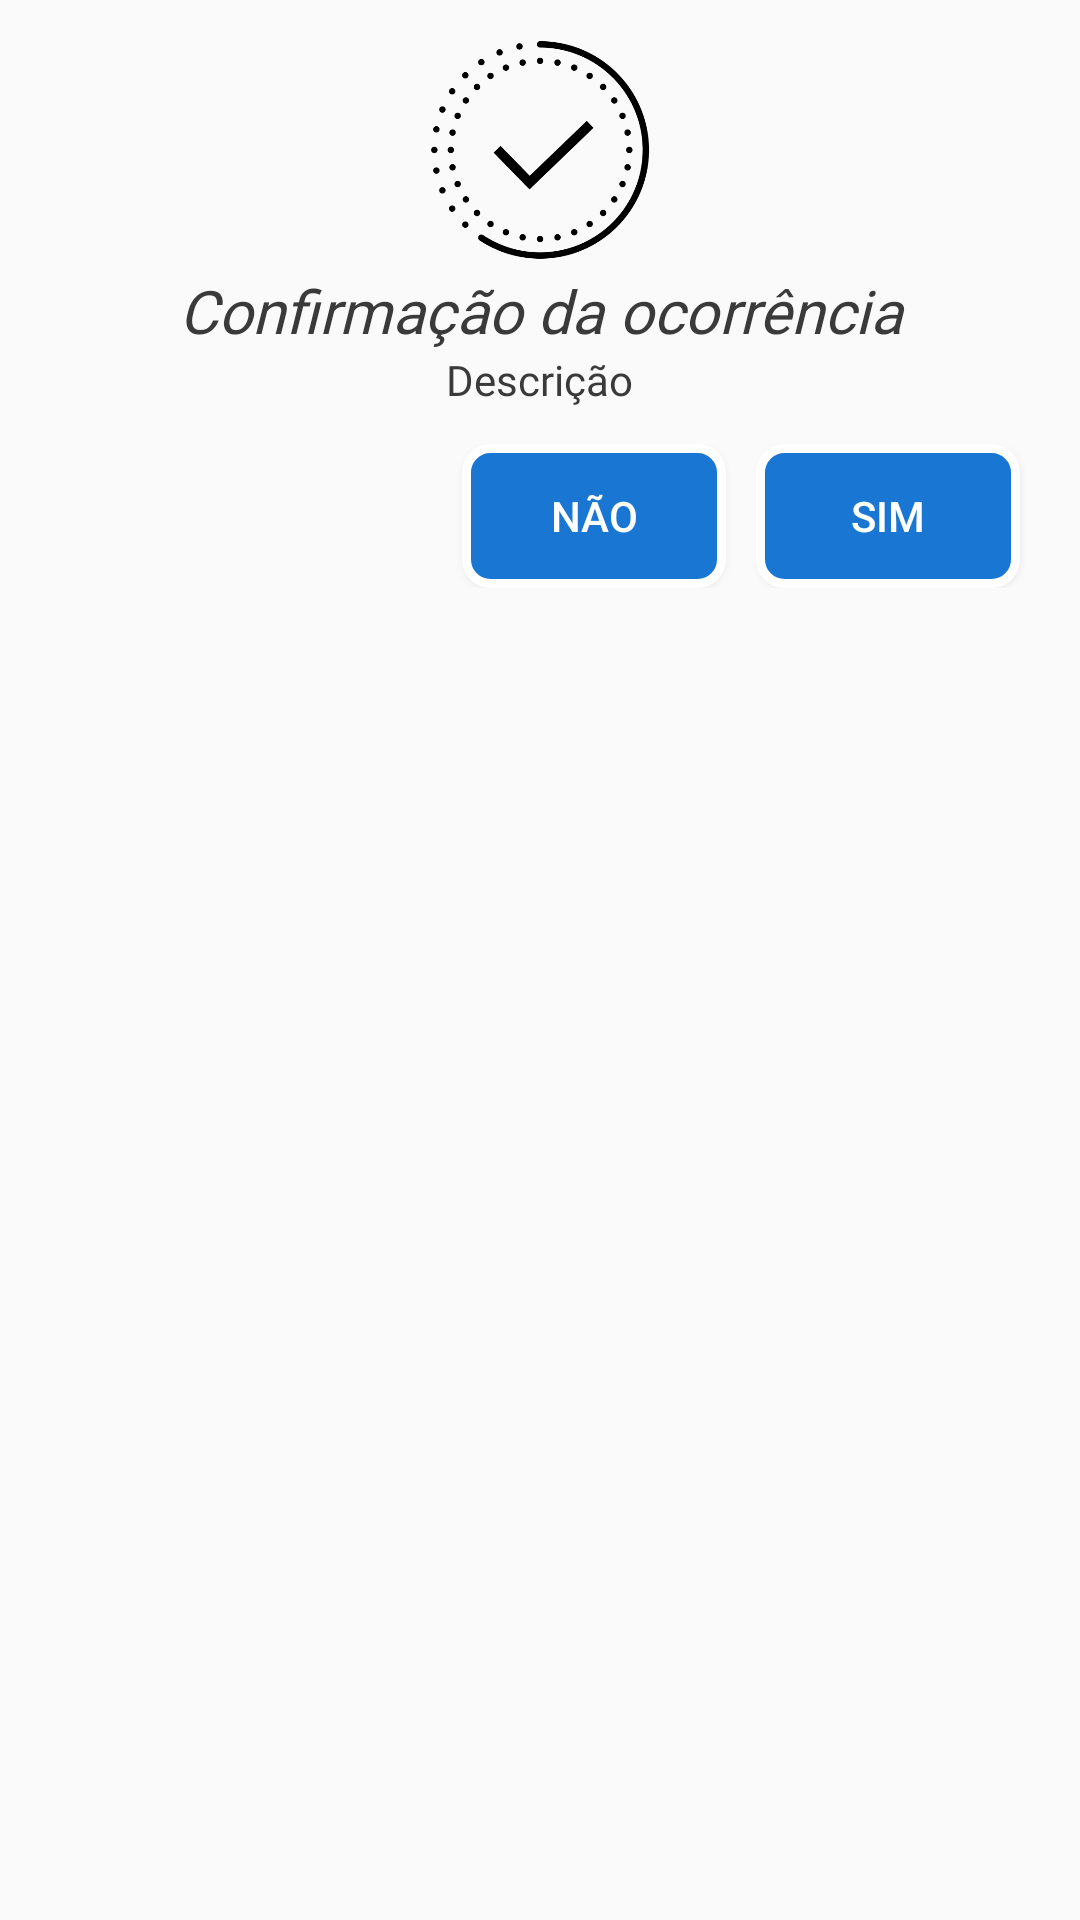

Reconstruct the res/layout file that produces this screen, plus the resources it refers to.
<!-- AndroidManifest.xml: application theme AppTheme -->
<!-- res/layout/custom_dialog_confirmation.xml -->
<?xml version="1.0" encoding="utf-8"?>
<RelativeLayout xmlns:android="http://schemas.android.com/apk/res/android"
    xmlns:app="http://schemas.android.com/apk/res-auto"
    xmlns:tools="http://schemas.android.com/tools"
    android:layout_width="match_parent"
    android:layout_height="wrap_content"
    android:id="@+id/root_vg">

    <RelativeLayout
        android:layout_width="match_parent"
        android:layout_height="wrap_content">
        <LinearLayout
            android:layout_width="match_parent"
            android:layout_height="wrap_content"
            android:orientation="vertical">
            <ImageView
                android:id="@+id/img_icon"
                android:layout_width="80dp"
                android:layout_height="80dp"
                android:src="@drawable/ic_verification_dialog"
                android:elevation="8dp"
                android:layout_gravity="center_horizontal"
                android:layout_marginTop="10dp"/>

            <TextView
                android:id="@+id/txttite"
                android:layout_width="fill_parent"
                android:layout_height="fill_parent"
                android:gravity="center"
                android:fontFamily="@font/roboto_black"
                android:textStyle="italic"
                android:text="Confirmação da ocorrência"
                android:textColor="@color/colorBlacky"
                android:textSize="20sp" />

            <TextView
                android:id="@+id/txtDesc"
                android:layout_width="wrap_content"
                android:layout_height="wrap_content"
                android:layout_gravity="center_horizontal"
                android:fontFamily="@font/corben"
                android:gravity="center_horizontal"
                android:text="Descrição"
                android:textColor="@color/colorBlacky"
                android:paddingStart="12dp"
                android:paddingEnd="12dp"/>


            <LinearLayout
                android:layout_width="match_parent"
                android:layout_height="wrap_content"
                android:orientation="horizontal"
                android:gravity="right"
                android:layout_marginBottom="8dp"
                android:layout_marginTop="12dp">


                <Button
                    android:id="@+id/btn_no"
                    android:layout_width="wrap_content"
                    android:layout_height="wrap_content"
                    android:text="Não"
                    android:layout_marginStart="24dp"
                    android:layout_marginLeft="24dp"
                    android:textColor="@color/white"
                    android:background="@drawable/border_buttons"/>

                <Button
                    android:id="@+id/btn_yes"
                    android:layout_width="wrap_content"
                    android:layout_height="wrap_content"
                    android:layout_marginStart="10dp"
                    android:layout_marginEnd="20dp"
                    android:text="Sim"
                    android:textColor="@color/white"
                    android:background="@drawable/border_buttons"/>

            </LinearLayout>

        </LinearLayout>
    </RelativeLayout>



</RelativeLayout>
<!-- resources referenced by this layout -->
<resources>
  <color name="colorBlacky">#3A3A3A</color>
  <color name="white">#FFFFFFFF</color>
  <!-- drawable border_buttons (drawable-v24) -->
  <?xml version="1.0" encoding="utf-8"?>
  <shape xmlns:android="http://schemas.android.com/apk/res/android"
      android:shape="rectangle">
      <solid
          android:color="@color/colorPrimary" />
      <stroke
          android:width="3dp"
          android:color="@color/white">
      </stroke>
      <corners
          android:bottomLeftRadius="8dp"
          android:bottomRightRadius="8dp"
          android:topLeftRadius="8dp"
          android:topRightRadius="8dp" />
  </shape>
  <!-- drawable ic_verification_dialog: png bitmap (drawable, 44327 bytes) -->
  <style name="AppTheme" parent="Theme.AppCompat.Light.NoActionBar">
          
          <item name="colorPrimary">@color/colorPrimary</item>
          
          <item name="colorPrimaryDark">@color/black</item>
          <item name="colorAccent">@color/colorAccent</item>
      </style>
  <color name="colorPrimary">#1976D2</color>
  <color name="black">#FF000000</color>
  <color name="colorAccent">#EC6009</color>
</resources>
